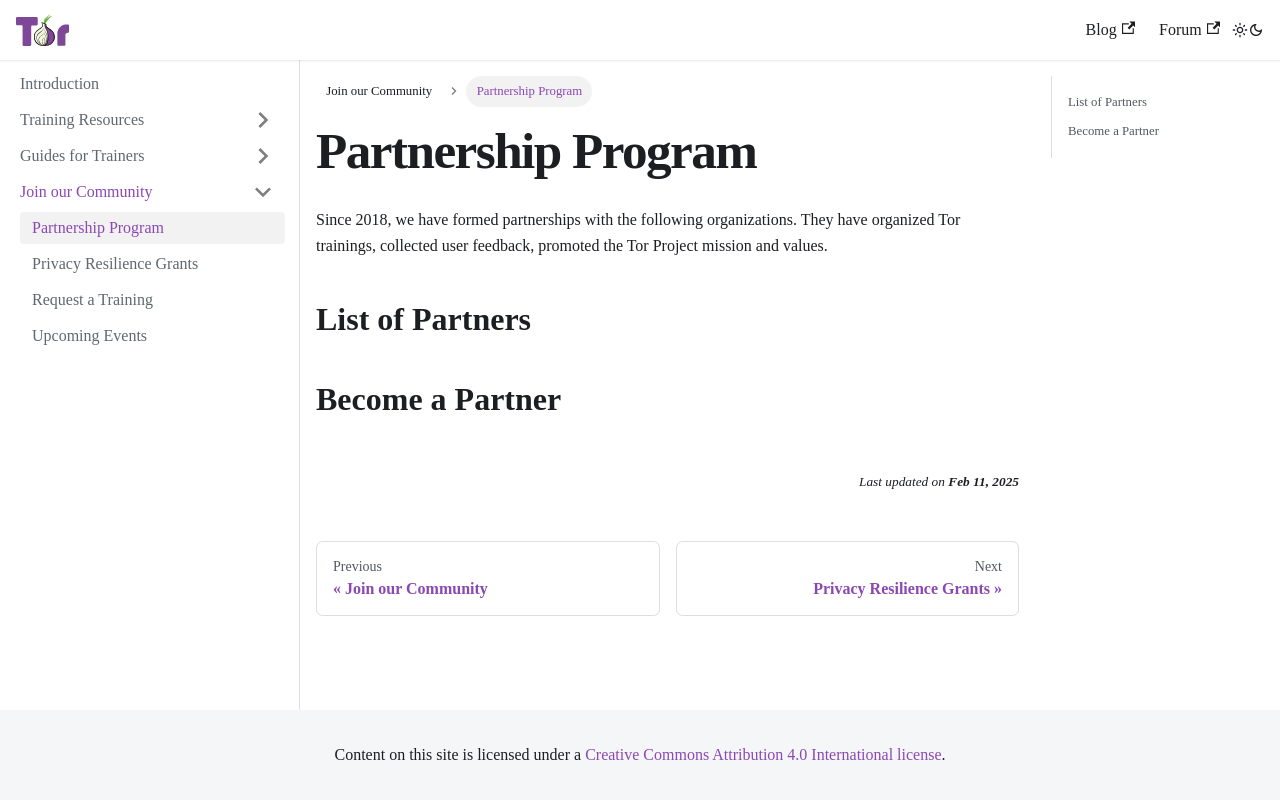

repository: rayasharbain/tor-training · page: join/our-partners.html · generator: docusaurus

---
sidebar_position: 1
---

# Our Partners

Since 2018, we have formed partnerships with the following organizations. They have organized Tor trainings, collected user feedback, promoted the Tor Project mission and values.

## List of Partners
